Dataset: gemstone_images (GitHub, kailashkai/GemstoneClassification). Classes: emerald, fake emerald, fake ruby, fake turquoise, ruby, turquoise.

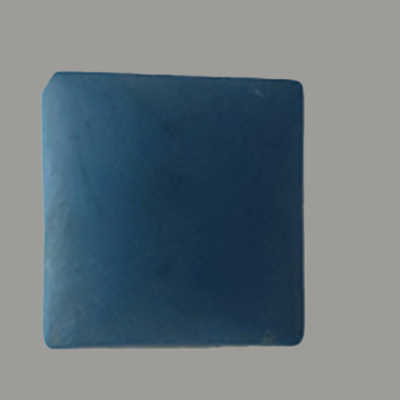
Label: fake turquoise

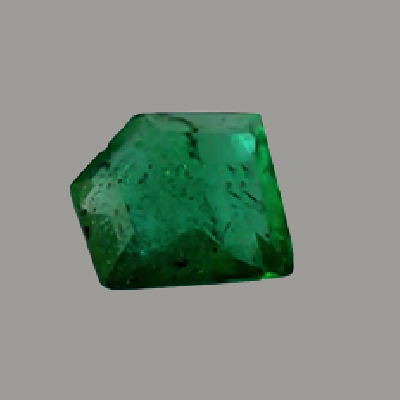
Label: emerald

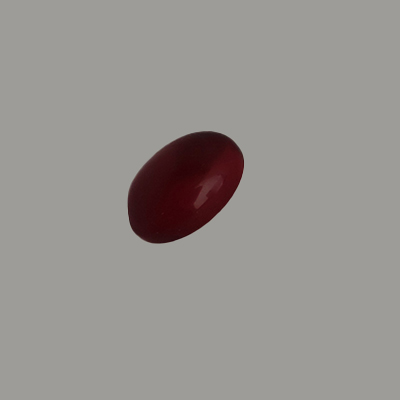
Label: fake ruby

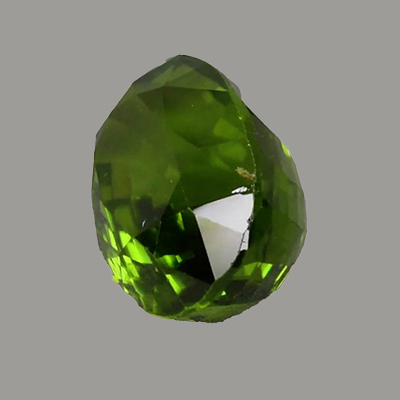
Label: fake emerald

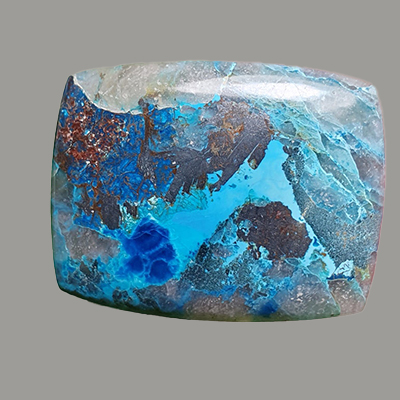
Label: turquoise

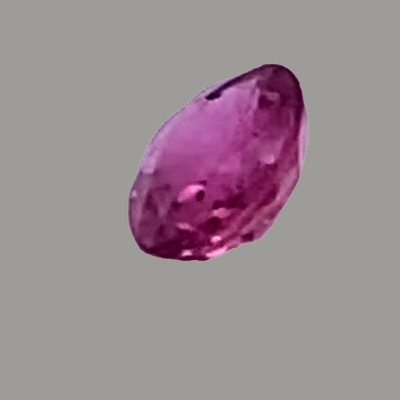
Label: ruby
